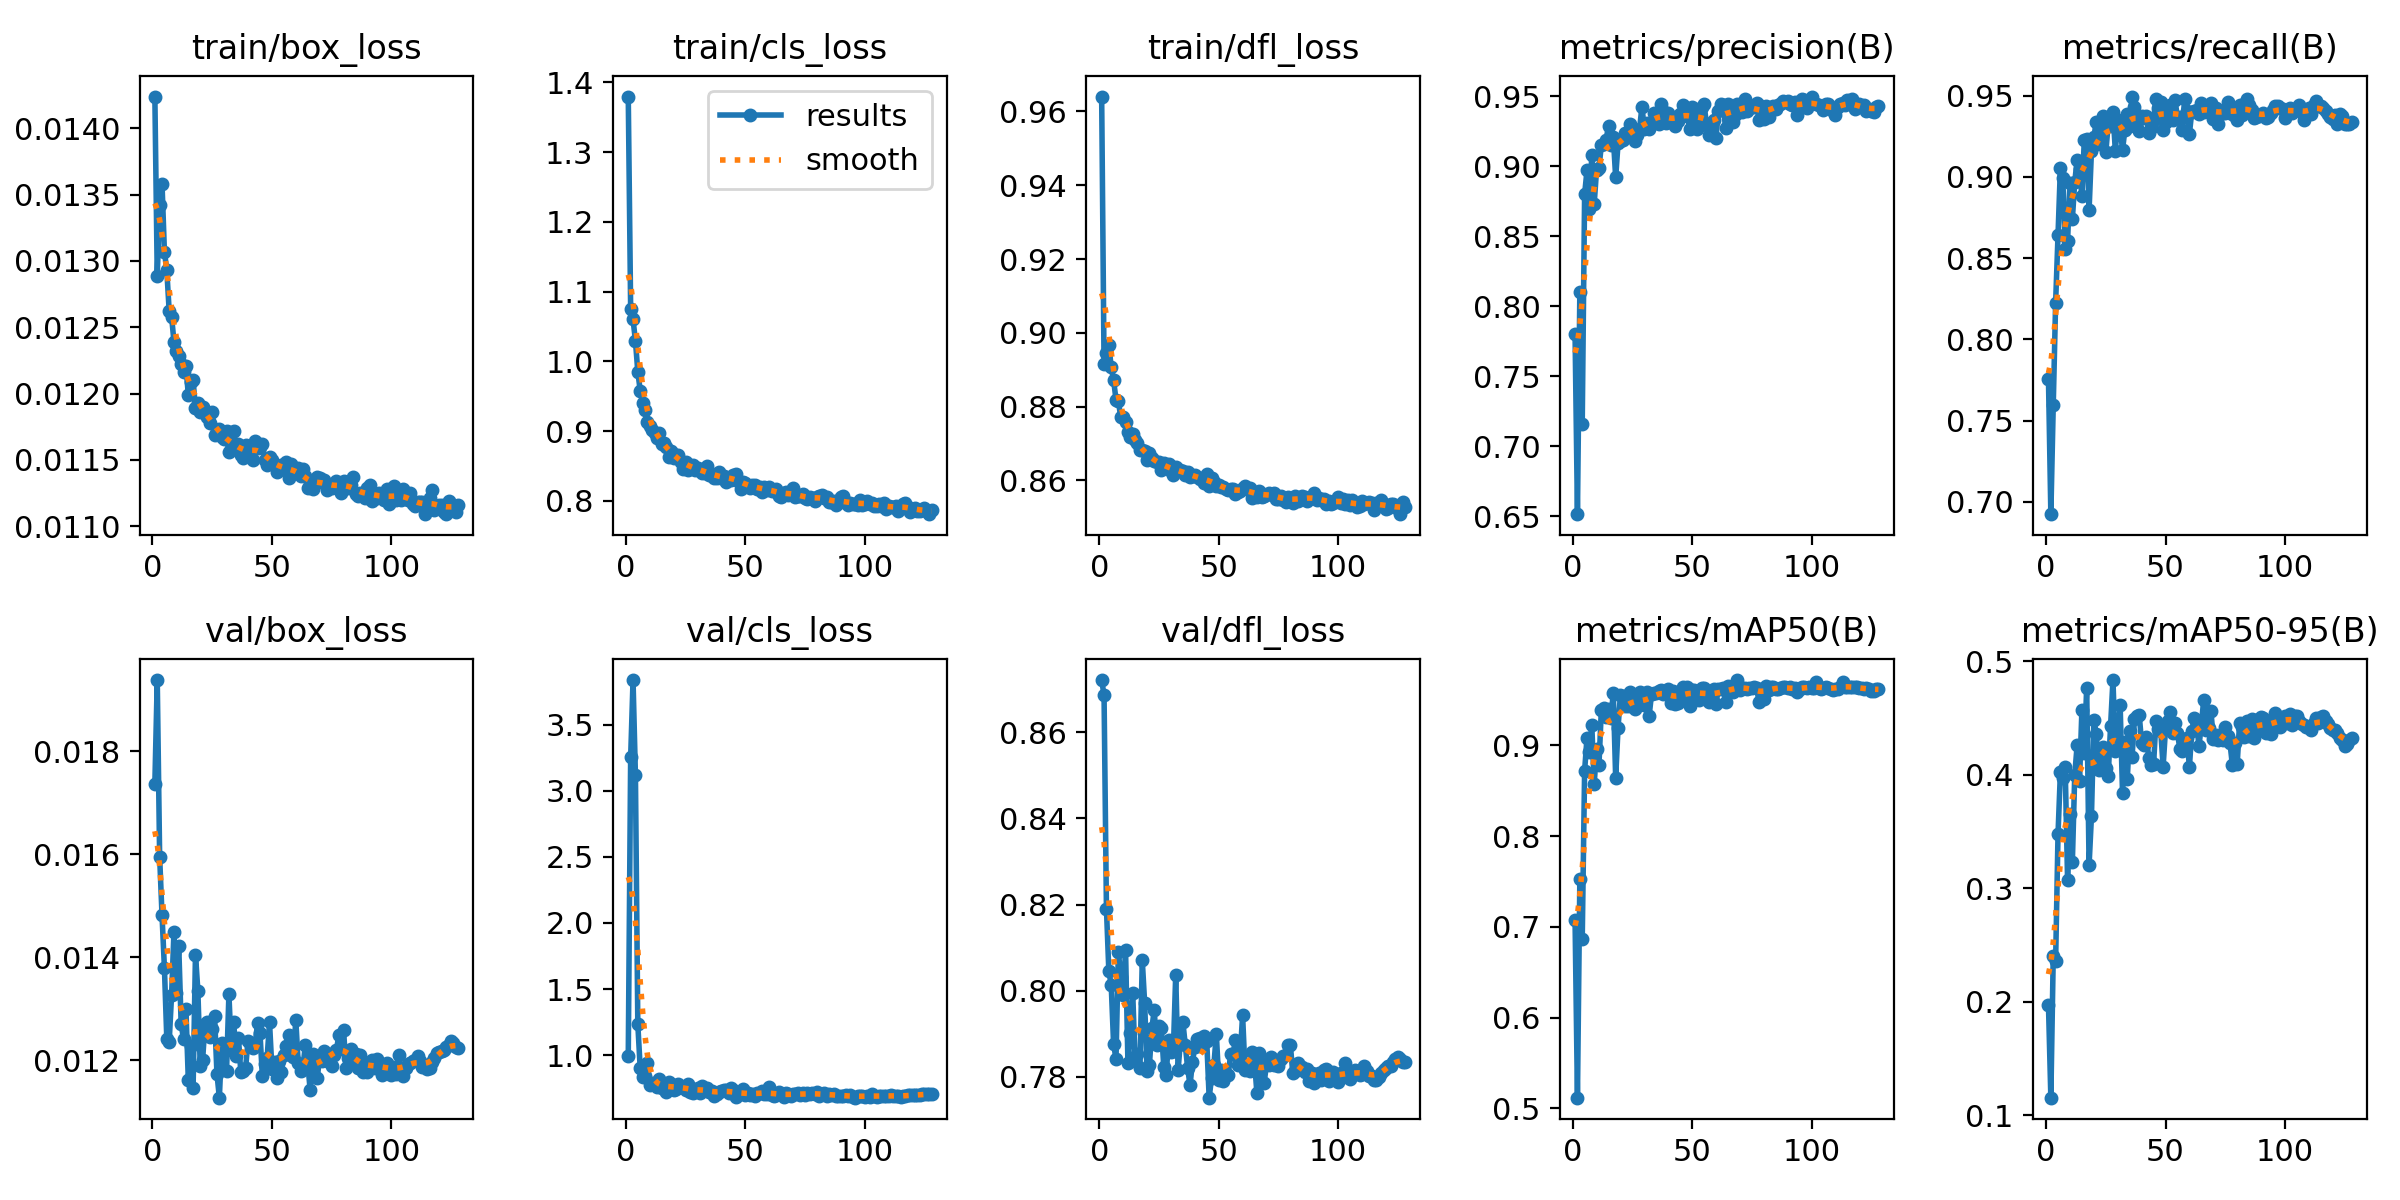

Values plotted in this chart, from the file beside it:
epoch, time, train/box_loss, train/cls_loss, train/dfl_loss, metrics/precision(B), metrics/recall(B), metrics/mAP50(B), metrics/mAP50-95(B), val/box_loss, val/cls_loss, val/dfl_loss, lr/pg0, lr/pg1, lr/pg2
1, 37.67, 0.01424, 1.38, 0.964, 0.7799, 0.7757, 0.7077, 0.1974, 0.01737, 0.9951, 0.8722, 0.003297, 0.003297, 0.07033
2, 73.06, 0.01289, 1.075, 0.8914, 0.6514, 0.6925, 0.5118, 0.1155, 0.01938, 3.253, 0.8687, 0.006608, 0.006608, 0.04031
3, 106.6, 0.01342, 1.06, 0.8944, 0.81, 0.7594, 0.7524, 0.2401, 0.01595, 3.839, 0.819, 0.009898, 0.009898, 0.01026
4, 139.5, 0.01358, 1.03, 0.8968, 0.7162, 0.8227, 0.6865, 0.2361, 0.01481, 3.118, 0.8046, 0.009901, 0.009901, 0.009901
5, 171.9, 0.01307, 0.985, 0.8907, 0.8801, 0.8643, 0.8721, 0.3475, 0.01379, 1.232, 0.8013, 0.009868, 0.009868, 0.009868
6, 204.3, 0.01293, 0.9583, 0.8872, 0.8971, 0.9057, 0.9085, 0.4023, 0.01241, 0.9015, 0.7875, 0.009835, 0.009835, 0.009835
7, 236.8, 0.01262, 0.9409, 0.8819, 0.8691, 0.8993, 0.8926, 0.3975, 0.01236, 0.8309, 0.7842, 0.009802, 0.009802, 0.009802
8, 269.1, 0.01258, 0.9308, 0.8815, 0.9077, 0.8558, 0.9224, 0.4065, 0.01327, 0.8387, 0.8091, 0.009769, 0.009769, 0.009769
9, 301.4, 0.01239, 0.9131, 0.8771, 0.8729, 0.8605, 0.8572, 0.3075, 0.01449, 0.9383, 0.8032, 0.009736, 0.009736, 0.009736
10, 336.6, 0.01232, 0.9071, 0.8772, 0.8975, 0.8965, 0.8959, 0.3654, 0.01331, 0.7762, 0.799, 0.009703, 0.009703, 0.009703
11, 369, 0.01228, 0.9013, 0.8758, 0.8989, 0.8739, 0.8782, 0.3226, 0.01421, 0.7906, 0.8094, 0.00967, 0.00967, 0.00967
12, 401.4, 0.01222, 0.8972, 0.8732, 0.9149, 0.8969, 0.9393, 0.3999, 0.01271, 0.778, 0.7832, 0.009637, 0.009637, 0.009637
13, 433.6, 0.01216, 0.8905, 0.8717, 0.9156, 0.9104, 0.9418, 0.4258, 0.0124, 0.7618, 0.7901, 0.009604, 0.009604, 0.009604
14, 465.9, 0.01221, 0.8972, 0.8725, 0.919, 0.9047, 0.9308, 0.3945, 0.01299, 0.8203, 0.7995, 0.009571, 0.009571, 0.009571
15, 498, 0.01199, 0.8811, 0.871, 0.9288, 0.888, 0.9399, 0.4569, 0.01162, 0.7496, 0.7837, 0.009538, 0.009538, 0.009538
16, 530.3, 0.01209, 0.8831, 0.8701, 0.9149, 0.9229, 0.9302, 0.419, 0.01227, 0.7446, 0.7854, 0.009505, 0.009505, 0.009505
17, 562.6, 0.0121, 0.8772, 0.8683, 0.921, 0.9235, 0.9577, 0.4768, 0.01145, 0.7231, 0.7819, 0.009472, 0.009472, 0.009472
18, 595.1, 0.01189, 0.8631, 0.8683, 0.8921, 0.8795, 0.8644, 0.3202, 0.01405, 0.797, 0.8071, 0.009439, 0.009439, 0.009439
19, 627.4, 0.01193, 0.8712, 0.868, 0.9163, 0.9161, 0.9196, 0.3636, 0.01335, 0.7807, 0.7971, 0.009406, 0.009406, 0.009406
20, 659.7, 0.01186, 0.8612, 0.8656, 0.9181, 0.9246, 0.9562, 0.4485, 0.01188, 0.7395, 0.7813, 0.009373, 0.009373, 0.009373
21, 693, 0.0119, 0.8652, 0.8676, 0.9191, 0.9337, 0.9541, 0.436, 0.01201, 0.7429, 0.7828, 0.00934, 0.00934, 0.00934
22, 725.3, 0.01187, 0.8657, 0.866, 0.9238, 0.9202, 0.9431, 0.4042, 0.01271, 0.7795, 0.7912, 0.009307, 0.009307, 0.009307
23, 757.7, 0.01182, 0.856, 0.8652, 0.9239, 0.9229, 0.9438, 0.4154, 0.01274, 0.7573, 0.7954, 0.009274, 0.009274, 0.009274
24, 790, 0.01178, 0.8463, 0.8649, 0.9305, 0.9375, 0.9584, 0.4242, 0.01245, 0.7553, 0.7875, 0.009241, 0.009241, 0.009241
25, 822.6, 0.01186, 0.8561, 0.8651, 0.927, 0.9151, 0.9483, 0.406, 0.01261, 0.7391, 0.7918, 0.009208, 0.009208, 0.009208
26, 855, 0.01169, 0.8446, 0.8628, 0.918, 0.9323, 0.9406, 0.3987, 0.01285, 0.7802, 0.7912, 0.009175, 0.009175, 0.009175
27, 887.2, 0.01172, 0.8503, 0.8649, 0.9223, 0.9311, 0.9429, 0.4427, 0.01173, 0.7183, 0.7824, 0.009142, 0.009142, 0.009142
28, 919.4, 0.01173, 0.8512, 0.8641, 0.9266, 0.9402, 0.9585, 0.4834, 0.01127, 0.7146, 0.7804, 0.009109, 0.009109, 0.009109
29, 951.7, 0.01167, 0.8439, 0.8644, 0.9425, 0.9159, 0.9502, 0.4205, 0.01234, 0.7286, 0.7886, 0.009076, 0.009076, 0.009076
30, 983.7, 0.01166, 0.8469, 0.8627, 0.9269, 0.935, 0.945, 0.4238, 0.01225, 0.7498, 0.7858, 0.009043, 0.009043, 0.009043
31, 1016, 0.01172, 0.8448, 0.8613, 0.9307, 0.9314, 0.9594, 0.4618, 0.01178, 0.7165, 0.7859, 0.00901, 0.00901, 0.00901
32, 1049, 0.01156, 0.8397, 0.8638, 0.9263, 0.9165, 0.9324, 0.3841, 0.01328, 0.7625, 0.8036, 0.008977, 0.008977, 0.008977
33, 1081, 0.01158, 0.8394, 0.8629, 0.9318, 0.9292, 0.9562, 0.4285, 0.01219, 0.7468, 0.7815, 0.008944, 0.008944, 0.008944
34, 1113, 0.01172, 0.8501, 0.8629, 0.9382, 0.939, 0.958, 0.3962, 0.01273, 0.7479, 0.7886, 0.008911, 0.008911, 0.008911
35, 1146, 0.01159, 0.8371, 0.8626, 0.9352, 0.9316, 0.9583, 0.4389, 0.01207, 0.7183, 0.7927, 0.008878, 0.008878, 0.008878
36, 1178, 0.01162, 0.8392, 0.8615, 0.9303, 0.9495, 0.9596, 0.4155, 0.01242, 0.7288, 0.7875, 0.008845, 0.008845, 0.008845
37, 1210, 0.01154, 0.8325, 0.8623, 0.9446, 0.9431, 0.9615, 0.4489, 0.01176, 0.6912, 0.782, 0.008812, 0.008812, 0.008812
38, 1243, 0.01151, 0.8323, 0.8611, 0.9396, 0.9336, 0.9571, 0.4518, 0.01179, 0.7023, 0.778, 0.008779, 0.008779, 0.008779
39, 1275, 0.01161, 0.8411, 0.8613, 0.9311, 0.9282, 0.9599, 0.4524, 0.01185, 0.7224, 0.7835, 0.008746, 0.008746, 0.008746
40, 1307, 0.01155, 0.8328, 0.8614, 0.9378, 0.9377, 0.9617, 0.4281, 0.01238, 0.7306, 0.7868, 0.008713, 0.008713, 0.008713
41, 1339, 0.01159, 0.8361, 0.8608, 0.9323, 0.936, 0.9464, 0.4257, 0.01234, 0.7389, 0.7887, 0.00868, 0.00868, 0.00868
42, 1372, 0.0115, 0.8277, 0.8605, 0.9305, 0.9377, 0.9596, 0.4332, 0.01224, 0.7352, 0.789, 0.008647, 0.008647, 0.008647
43, 1404, 0.01164, 0.8327, 0.8608, 0.9287, 0.9269, 0.9461, 0.4151, 0.01231, 0.7168, 0.7878, 0.008614, 0.008614, 0.008614
44, 1436, 0.01159, 0.8301, 0.8593, 0.932, 0.9299, 0.947, 0.409, 0.01272, 0.7476, 0.7895, 0.008581, 0.008581, 0.008581
45, 1469, 0.0116, 0.8377, 0.8618, 0.9373, 0.9353, 0.9507, 0.4091, 0.01253, 0.7322, 0.7882, 0.008548, 0.008548, 0.008548
46, 1501, 0.01162, 0.8381, 0.8586, 0.944, 0.9478, 0.9646, 0.4475, 0.01169, 0.6845, 0.7751, 0.008515, 0.008515, 0.008515
47, 1533, 0.0115, 0.8288, 0.8608, 0.9408, 0.9424, 0.9607, 0.44, 0.01192, 0.7038, 0.7797, 0.008482, 0.008482, 0.008482
48, 1567, 0.01146, 0.8172, 0.8596, 0.9361, 0.9461, 0.9641, 0.4389, 0.01205, 0.7133, 0.7828, 0.008449, 0.008449, 0.008449
49, 1601, 0.01152, 0.8274, 0.8586, 0.9269, 0.9289, 0.944, 0.4071, 0.01273, 0.7399, 0.79, 0.008416, 0.008416, 0.008416
50, 1633, 0.0115, 0.8253, 0.8587, 0.9425, 0.9338, 0.9607, 0.4404, 0.01183, 0.6975, 0.7791, 0.008383, 0.008383, 0.008383
51, 1666, 0.01147, 0.822, 0.8582, 0.9358, 0.9401, 0.9615, 0.447, 0.01197, 0.7161, 0.7816, 0.00835, 0.00835, 0.00835
52, 1698, 0.01141, 0.8183, 0.8582, 0.927, 0.9446, 0.959, 0.4551, 0.01165, 0.6958, 0.7791, 0.008317, 0.008317, 0.008317
53, 1730, 0.01145, 0.8223, 0.8576, 0.9342, 0.935, 0.9506, 0.4366, 0.01198, 0.707, 0.7806, 0.008284, 0.008284, 0.008284
54, 1762, 0.01146, 0.8223, 0.8574, 0.9423, 0.9471, 0.9638, 0.4453, 0.01177, 0.6917, 0.7804, 0.008251, 0.008251, 0.008251
55, 1795, 0.01143, 0.8163, 0.8578, 0.9443, 0.9366, 0.9628, 0.4367, 0.0121, 0.7137, 0.7853, 0.008218, 0.008218, 0.008218
56, 1829, 0.01148, 0.8193, 0.8576, 0.9302, 0.937, 0.9554, 0.4228, 0.01227, 0.7165, 0.7854, 0.008185, 0.008185, 0.008185
57, 1864, 0.01136, 0.8129, 0.8563, 0.9226, 0.9286, 0.9474, 0.421, 0.01249, 0.7321, 0.7884, 0.008152, 0.008152, 0.008152
58, 1900, 0.01147, 0.82, 0.857, 0.9306, 0.9481, 0.96, 0.4316, 0.0121, 0.702, 0.7828, 0.008119, 0.008119, 0.008119
59, 1935, 0.01142, 0.815, 0.8571, 0.933, 0.9404, 0.9617, 0.4323, 0.01206, 0.7024, 0.7849, 0.008086, 0.008086, 0.008086
60, 1970, 0.0114, 0.8192, 0.858, 0.9204, 0.9266, 0.9458, 0.4066, 0.01278, 0.7563, 0.7943, 0.008053, 0.008053, 0.008053
... 68 more rows
